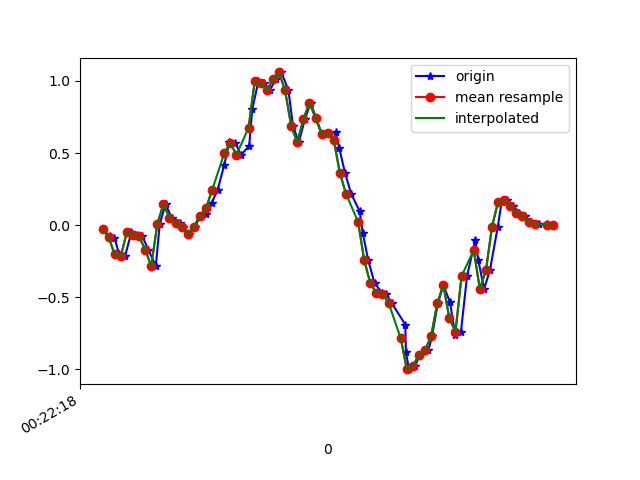

The file beside this chart, header and first rows:
1617668538401, 364175095597909, -0.024964713, 0.10453571, 0.04163582
1617668538423, 364175114616021, -0.07872, -0.2266, 0.0172
1617668538439, 364175133658933, -0.08849, 0.3159, 0.01231
1617668538455, 364175152677045, -0.2033, -0.1545, 0.03064
1617668538474, 364175171719957, -0.2143, 0.2292, -0.04266
1617668538495, 364175190715701, -0.04818, 0.2609, 0.03431
1617668538512, 364175209756501, -0.06773, -0.1129, 0.03064
1617668538531, 364175228772517, -0.0775, 0.1693, 0.02698
1617668538550, 364175247813317, -0.1691, -0.2498, 0.05019
1617668538575, 364175266854117, -0.284, 0.05444, -0.05366
1617668538588, 364175285870117, 0.008022, 0.3037, -0.01945
1617668538607, 364175304885605, 0.1449, -0.1911, 0.006206
1617668538627, 364175323924773, 0.052, 0.09843, -0.05244
1617668538653, 364175342939173, 0.01413, 0.2035, -0.00479
1617668538664, 364175361978341, -0.01641, -0.1691, -0.007233
1617668538683, 364175380992709, -0.06162, 0.2548, -0.03289
1617668538703, 364175400042405, -0.01275, 0.09232, 0.02209
1617668538723, 364175419082117, 0.06544, -0.1386, -0.02678
1617668538740, 364175438097029, 0.07766, -0.1398, -0.03289
1617668538759, 364175457136741, 0.1559, 0.04834, -0.08542
1617668538778, 364175476151685, 0.2426, -0.04696, -0.1526
1617668538800, 364175495170789, 0.4173, -0.2522, -0.1954
1617668538817, 364175514209637, 0.5786, -0.5051, -0.1856
1617668538836, 364175533223589, 0.5712, -0.7592, -0.2064
1617668538855, 364175552262437, 0.4869, -1.01, -0.3053
1617668538882, 364175571276453, 0.5492, -1.297, -0.4104
1617668538892, 364175590334565, 0.8021, -1.588, -0.4556
1617668538912, 364175609374117, 0.9964, -1.861, -0.491
1617668538931, 364175628388965, 0.983, -2.088, -0.5607
1617668538950, 364175647428453, 0.9365, -2.261, -0.6486
1617668538969, 364175666443237, 1.011, -2.433, -0.6926
1617668538988, 364175685482789, 1.059, -2.6, -0.6816
1617668539011, 364175704512421, 0.9341, -2.668, -0.6584
1617668539026, 364175723552421, 0.6873, -2.639, -0.7036
1617668539045, 364175742592485, 0.5737, -2.569, -0.7488
1617668539065, 364175761607781, 0.7337, -2.478, -0.7024
1617668539084, 364175780647781, 0.8486, -2.349, -0.623
1617668539102, 364175799672229, 0.7423, -2.187, -0.5998
1617668539121, 364175818712549, 0.6311, -2.005, -0.5986
1617668539143, 364175837752805, 0.6372, -1.794, -0.5692
1617668539166, 364175856768293, 0.647, -1.556, -0.4739
1617668539178, 364175875808613, 0.5334, -1.291, -0.3591
1617668539197, 364175894848421, 0.3611, -1.006, -0.2968
1617668539217, 364175913888677, 0.2182, -0.725, -0.2491
1617668539245, 364175932904229, 0.09599, -0.4562, -0.1477
1617668539255, 364175951944485, -0.05184, -0.1752, -0.007233
1617668539273, 364175970984805, -0.2424, 0.1339, 0.1113
1617668539294, 364175990025061, -0.4025, 0.4613, 0.2115
1617668539319, 364176009027429, -0.4697, 0.7838, 0.341
1617668539331, 364176028067429, -0.4746, 1.087, 0.5034
1617668539350, 364176047107429, -0.5393, 1.352, 0.6598
1617668539395, 364176066122597, -0.6896, 1.59, 0.7637
1617668539397, 364176085162469, -0.879, 1.816, 0.8101
1617668539407, 364176104202597, -0.9987, 2.031, 0.8431
1617668539426, 364176123217765, -0.9779, 2.246, 0.8895
1617668539445, 364176142257765, -0.8973, 2.449, 0.9237
1617668539471, 364176161297765, -0.868, 2.636, 0.8981
1617668539483, 364176180312933, -0.7678, 2.797, 0.8272
1617668539502, 364176199340005, -0.543, 2.883, 0.7808
1617668539520, 364176218379749, -0.4159, 2.786, 0.8492
1617668539542, 364176237394533, -0.5344, 2.623, 0.8504
... 18 more rows
